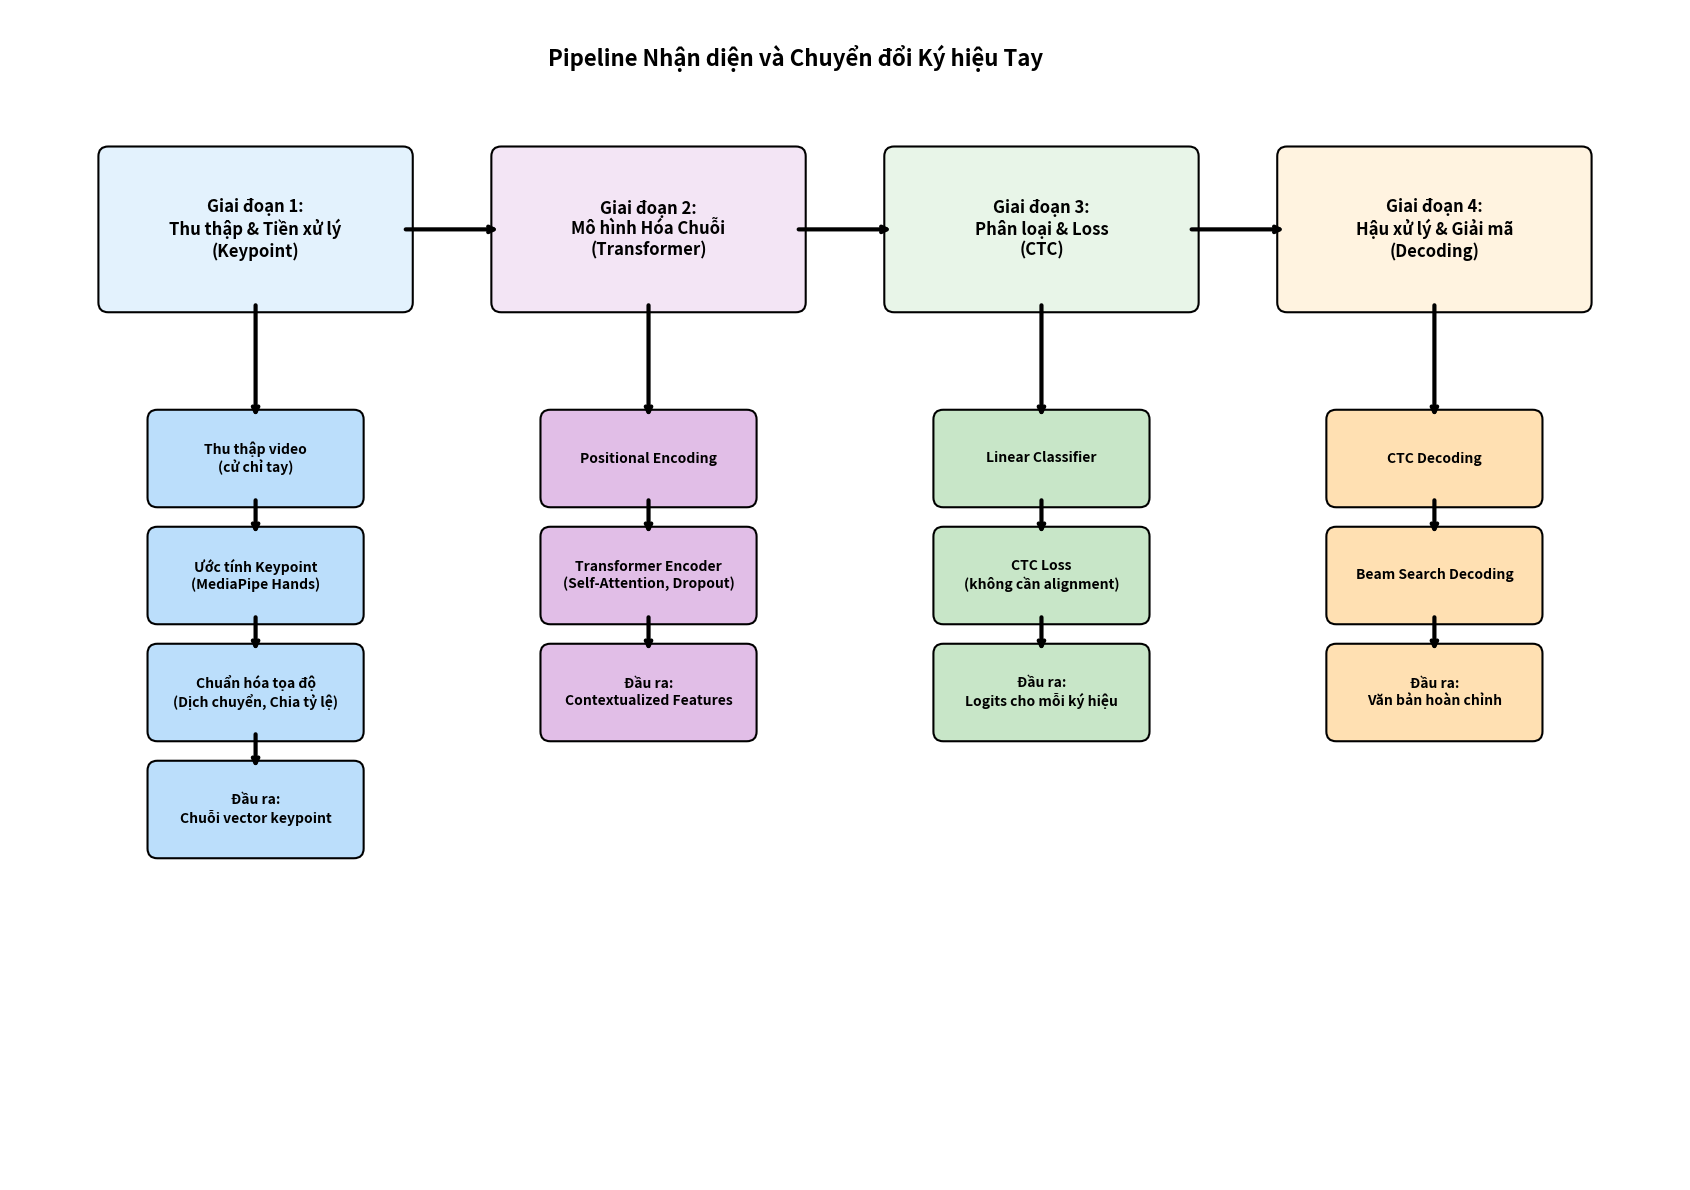

This chart was generated by the following Python code:
import matplotlib.pyplot as plt
import matplotlib.patches as patches
from matplotlib.patches import FancyBboxPatch
import numpy as np

# Set up the figure
fig, ax = plt.subplots(1, 1, figsize=(17, 12))
ax.set_xlim(0, 17)
ax.set_ylim(0, 12)
ax.axis('off')

# Define colors for different stages
stage_colors = ['#E3F2FD', '#F3E5F5', '#E8F5E8', '#FFF3E0']
detail_colors = ['#BBDEFB', '#E1BEE7', '#C8E6C8', '#FFE0B2']

# Function to create a box
def create_box(ax, x, y, width, height, text, color, text_size=10):
    box = FancyBboxPatch((x, y), width, height,
                        boxstyle="round,pad=0.1",
                        facecolor=color,
                        edgecolor='black',
                        linewidth=1.5)
    ax.add_patch(box)
    
    # Add text
    ax.text(x + width/2, y + height/2, text,
            ha='center', va='center',
            fontsize=text_size, fontweight='bold',
            wrap=True)

# Function to draw arrow
def draw_arrow(ax, x1, y1, x2, y2):
    ax.annotate('', xy=(x2, y2), xytext=(x1, y1),
                arrowprops=dict(arrowstyle='->', lw=3, color='black'))

# Main stages
create_box(ax, 1, 9, 3, 1.5, 'Giai đoạn 1:\nThu thập & Tiền xử lý\n(Keypoint)', stage_colors[0], 12)
create_box(ax, 5, 9, 3, 1.5, 'Giai đoạn 2:\nMô hình Hóa Chuỗi\n(Transformer)', stage_colors[1], 12)
create_box(ax, 9, 9, 3, 1.5, 'Giai đoạn 3:\nPhân loại & Loss\n(CTC)', stage_colors[2], 12)
create_box(ax, 13, 9, 3, 1.5, 'Giai đoạn 4:\nHậu xử lý & Giải mã\n(Decoding)', stage_colors[3], 12)

# Stage 1 details
create_box(ax, 1.5, 7, 2, 0.8, 'Thu thập video\n(cử chỉ tay)', detail_colors[0])
create_box(ax, 1.5, 5.8, 2, 0.8, 'Ước tính Keypoint\n(MediaPipe Hands)', detail_colors[0])
create_box(ax, 1.5, 4.6, 2, 0.8, 'Chuẩn hóa tọa độ\n(Dịch chuyển, Chia tỷ lệ)', detail_colors[0])
create_box(ax, 1.5, 3.4, 2, 0.8, 'Đầu ra:\nChuỗi vector keypoint', detail_colors[0])

# Stage 2 details
create_box(ax, 5.5, 7, 2, 0.8, 'Positional Encoding', detail_colors[1])
create_box(ax, 5.5, 5.8, 2, 0.8, 'Transformer Encoder\n(Self-Attention, Dropout)', detail_colors[1])
create_box(ax, 5.5, 4.6, 2, 0.8, 'Đầu ra:\nContextualized Features', detail_colors[1])

# Stage 3 details
create_box(ax, 9.5, 7, 2, 0.8, 'Linear Classifier', detail_colors[2])
create_box(ax, 9.5, 5.8, 2, 0.8, 'CTC Loss\n(không cần alignment)', detail_colors[2])
create_box(ax, 9.5, 4.6, 2, 0.8, 'Đầu ra:\nLogits cho mỗi ký hiệu', detail_colors[2])

# Stage 4 details
create_box(ax, 13.5, 7, 2, 0.8, 'CTC Decoding', detail_colors[3])
create_box(ax, 13.5, 5.8, 2, 0.8, 'Beam Search Decoding', detail_colors[3])
create_box(ax, 13.5, 4.6, 2, 0.8, 'Đầu ra:\nVăn bản hoàn chỉnh', detail_colors[3])

# Horizontal arrows between main stages
draw_arrow(ax, 4, 9.75, 5, 9.75)
draw_arrow(ax, 8, 9.75, 9, 9.75)
draw_arrow(ax, 12, 9.75, 13, 9.75)

# Vertical arrows from main stages to details
draw_arrow(ax, 2.5, 9, 2.5, 7.8)
draw_arrow(ax, 6.5, 9, 6.5, 7.8)
draw_arrow(ax, 10.5, 9, 10.5, 7.8)
draw_arrow(ax, 14.5, 9, 14.5, 7.8)

# Arrows within each stage
# Stage 1
draw_arrow(ax, 2.5, 7, 2.5, 6.6)
draw_arrow(ax, 2.5, 5.8, 2.5, 5.4)
draw_arrow(ax, 2.5, 4.6, 2.5, 4.2)

# Stage 2
draw_arrow(ax, 6.5, 7, 6.5, 6.6)
draw_arrow(ax, 6.5, 5.8, 6.5, 5.4)

# Stage 3
draw_arrow(ax, 10.5, 7, 10.5, 6.6)
draw_arrow(ax, 10.5, 5.8, 10.5, 5.4)

# Stage 4
draw_arrow(ax, 14.5, 7, 14.5, 6.6)
draw_arrow(ax, 14.5, 5.8, 14.5, 5.4)


# Add title
ax.text(8, 11.5, 'Pipeline Nhận diện và Chuyển đổi Ký hiệu Tay', 
        ha='center', va='center', fontsize=16, fontweight='bold')

plt.tight_layout()
plt.savefig('pipeline_hand_sign_text_matplotlib.png', dpi=300, bbox_inches='tight')
plt.show()
